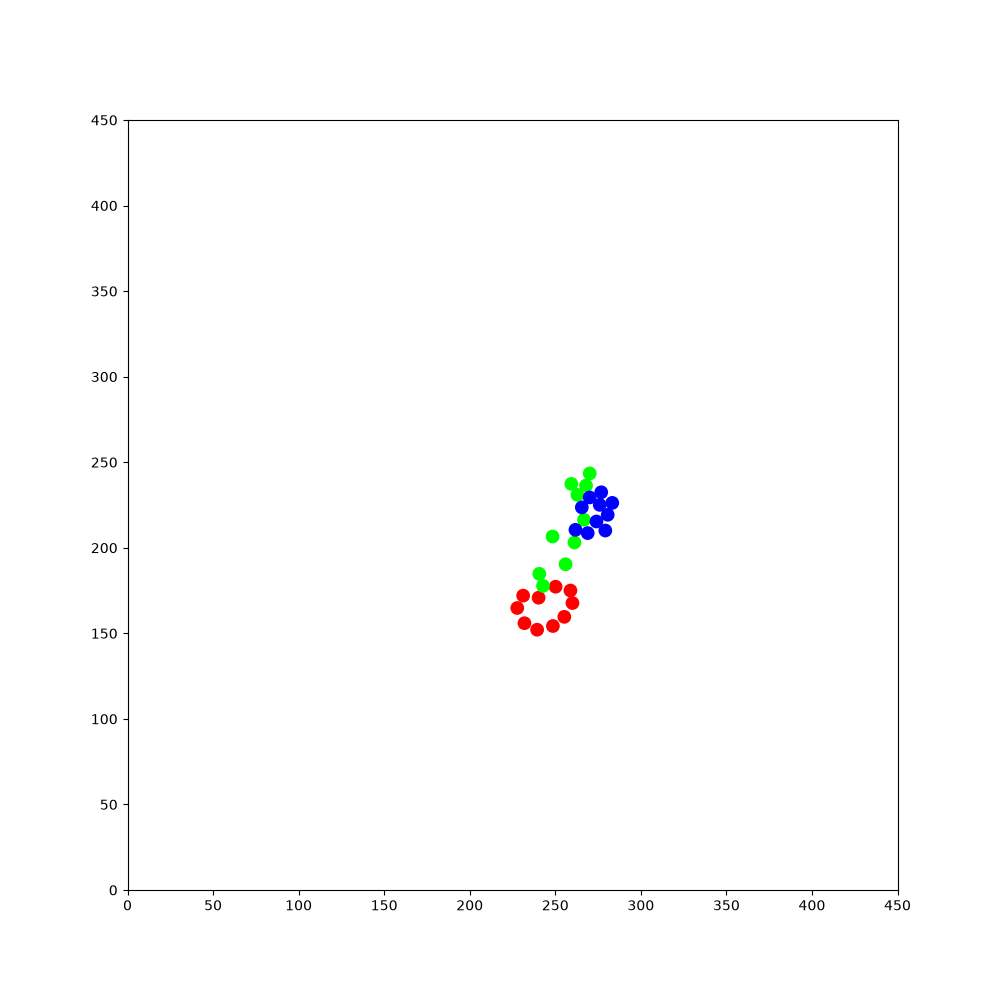

Data behind this chart, as committed beside it:
157.762, 25.622, 1.43822, 1, 0, 0, 339.561, 207.516, -2.45674, 1, 0, 0, 421.182, 422.229, 2.21687, 1, 0, 0, 139.547, 11.0857, -2.42424, 1, 0, 0
157.8, 25.62, 1.438, 1, 0, 0, 340, 206.7, -2.457, 1, 0, 0, 421.2, 422.2, 2.217, 1, 0, 0, 139.5, 11.09, -2.424, 1, 0, 0
157.8, 26.63, 1.539, 1, 0, 0, 339.2, 206, -2.379, 1, 0, 0, 420.5, 423, 2.294, 1, 0, 0, 138.8, 10.39, -2.337, 1, 0, 0
157.9, 27.89, 1.542, 1, 0, 0, 338.4, 205.2, -2.378, 1, 0, 0, 420.6, 423, 2.681, 1, 0, 0, 138.8, 10.4, -1.965, 1, 0, 0
157.9, 29.11, 1.531, 1, 0, 0, 337.4, 204.3, -2.378, 1, 0, 0, 420.6, 423, 3.066, 1, 0, 0, 138.8, 10.42, -1.6, 1, 0, 0
158, 30.35, 1.52, 1, 0, 0, 336.6, 203.4, -2.394, 1, 0, 0, 420.6, 423, -2.824, 1, 0, 0, 138.8, 10.42, -1.215, 1, 0, 0
158, 31.58, 1.519, 1, 0, 0, 335.9, 203.1, -2.372, 1, 0, 0, 420.6, 423, -2.45, 1, 0, 0, 138.8, 10.43, -0.8345, 1, 0, 0
158.1, 32.83, 1.529, 1, 0, 0, 335.4, 202.8, -2.283, 1, 0, 0, 420.6, 423, -2.06, 1, 0, 0, 138.8, 10.46, -0.4571, 1, 0, 0
158.1, 33.81, 1.613, 1, 0, 0, 334.9, 202.5, -2.188, 1, 0, 0, 420.7, 423.1, -1.679, 1, 0, 0, 138.8, 10.46, -0.07646, 1, 0, 0
158.1, 33.79, 1.99, 1, 0, 0, 334.9, 202.5, -1.821, 1, 0, 0, 420.5, 421.8, -1.675, 1, 0, 0, 138.8, 10.46, 0.3013, 1, 0, 0
157.6, 34.9, 1.998, 1, 0, 0, 334.9, 201.8, -1.808, 1, 0, 0, 420.4, 420.6, -1.688, 1, 0, 0, 138.8, 10.45, 0.6838, 1, 0, 0
157.1, 36.01, 2.002, 1, 0, 0, 334.9, 201, -1.812, 1, 0, 0, 420.2, 419.4, -1.689, 1, 0, 0, 139.7, 11.2, 0.6822, 1, 0, 0
156.6, 37.11, 1.984, 1, 0, 0, 334.8, 200.1, -1.714, 1, 0, 0, 420.2, 418.4, -1.594, 1, 0, 0, 140.5, 11.88, 0.7729, 1, 0, 0
156.1, 38.24, 1.973, 1, 0, 0, 334.8, 200.1, -1.343, 1, 0, 0, 420.2, 418.4, -1.22, 1, 0, 0, 141.2, 12.64, 0.8625, 1, 0, 0
155.6, 39.39, 1.982, 1, 0, 0, 334.8, 200.1, -0.9583, 1, 0, 0, 420.2, 418.4, -0.8537, 1, 0, 0, 141.1, 12.6, 1.249, 1, 0, 0
155.1, 40.53, 1.972, 1, 0, 0, 334.7, 200.1, -0.5807, 1, 0, 0, 420.1, 418.5, -0.4827, 1, 0, 0, 141.1, 12.6, 1.635, 1, 0, 0
154.7, 41.63, 1.973, 1, 0, 0, 334.7, 200.2, -0.2089, 1, 0, 0, 420.1, 418.5, -0.09149, 1, 0, 0, 141.1, 13.81, 1.617, 1, 0, 0
154.2, 42.77, 1.983, 1, 0, 0, 334.7, 200.2, 0.1756, 1, 0, 0, 420.1, 418.5, 0.2763, 1, 0, 0, 141, 15.01, 1.609, 1, 0, 0
153.7, 43.89, 1.964, 1, 0, 0, 334.7, 200.1, 0.5548, 1, 0, 0, 420.1, 418.4, 0.6597, 1, 0, 0, 141, 16.23, 1.596, 1, 0, 0
153.2, 45.01, 1.958, 1, 0, 0, 335.7, 200.8, 0.5542, 1, 0, 0, 420, 418.4, 1.042, 1, 0, 0, 141, 17.46, 1.593, 1, 0, 0
152.8, 46.12, 1.968, 1, 0, 0, 336.5, 201.4, 0.6501, 1, 0, 0, 420, 418.4, 1.418, 1, 0, 0, 140.9, 18.67, 1.578, 1, 0, 0
152.3, 47.28, 1.968, 1, 0, 0, 336.5, 201.3, 1.018, 1, 0, 0, 420, 418.3, 1.797, 1, 0, 0, 140.9, 19.89, 1.59, 1, 0, 0
151.8, 48.4, 1.96, 1, 0, 0, 336.5, 201.3, 1.401, 1, 0, 0, 420.1, 418.3, 2.178, 1, 0, 0, 140.9, 20.89, 1.678, 1, 0, 0
151.4, 49.52, 1.955, 1, 0, 0, 336.5, 201.3, 1.773, 1, 0, 0, 420.1, 418.3, 2.548, 1, 0, 0, 140.9, 20.87, 2.047, 1, 0, 0
150.9, 50.65, 1.963, 1, 0, 0, 336.3, 202.5, 1.768, 1, 0, 0, 420.1, 418.3, 2.931, 1, 0, 0, 140.3, 21.96, 2.052, 1, 0, 0
150.4, 51.82, 1.956, 1, 0, 0, 336.1, 203.5, 1.854, 1, 0, 0, 420.1, 418.3, -2.97, 1, 0, 0, 139.7, 23.05, 2.067, 1, 0, 0
150.6, 52.83, 1.957, 1, 0, 0, 335.7, 204.5, 1.95, 1, 0, 0, 418.9, 418, -2.969, 1, 0, 0, 139.1, 24.14, 2.062, 1, 0, 0
150.9, 53.82, 1.951, 1, 0, 0, 335.3, 205.4, 2.037, 1, 0, 0, 417.9, 417.8, -2.889, 1, 0, 0, 138.5, 25.25, 2.063, 1, 0, 0
151.2, 54.92, 1.945, 1, 0, 0, 334.8, 206.3, 2.126, 1, 0, 0, 416.9, 417.5, -2.798, 1, 0, 0, 137.9, 26.36, 2.053, 1, 0, 0
151.5, 56.1, 1.953, 1, 0, 0, 334.8, 206.3, 2.507, 1, 0, 0, 415.8, 417.1, -2.802, 1, 0, 0, 137.4, 27.4, 2.058, 1, 0, 0
151.6, 57.33, 1.964, 1, 0, 0, 334.8, 206.3, 2.882, 1, 0, 0, 414.6, 416.7, -2.792, 1, 0, 0, 136.8, 28.49, 2.068, 1, 0, 0
151.7, 58.65, 1.958, 1, 0, 0, 333.6, 206.6, 2.888, 1, 0, 0, 413.5, 416.3, -2.776, 1, 0, 0, 136.2, 29.53, 2.077, 1, 0, 0
151.7, 60.01, 1.965, 1, 0, 0, 332.6, 206.8, 2.99, 1, 0, 0, 412.5, 415.9, -2.679, 1, 0, 0, 135.7, 30.61, 2.06, 1, 0, 0
151.2, 61.12, 1.961, 1, 0, 0, 332.6, 206.8, -2.914, 1, 0, 0, 411.4, 415.3, -2.678, 1, 0, 0, 135.1, 31.69, 2.07, 1, 0, 0
150.7, 62.26, 1.969, 1, 0, 0, 332.6, 206.8, -2.534, 1, 0, 0, 410.3, 414.8, -2.684, 1, 0, 0, 134.5, 32.72, 2.075, 1, 0, 0
150.3, 63.18, 2.069, 1, 0, 0, 331.7, 206.1, -2.534, 1, 0, 0, 409.3, 414.2, -2.681, 1, 0, 0, 133.9, 33.77, 2.081, 1, 0, 0
149.7, 64.28, 2.06, 1, 0, 0, 330.8, 205.5, -2.444, 1, 0, 0, 408.1, 413.7, -2.682, 1, 0, 0, 133.4, 34.64, 2.16, 1, 0, 0
149.2, 65.16, 2.14, 1, 0, 0, 330.1, 204.9, -2.362, 1, 0, 0, 407, 413.1, -2.685, 1, 0, 0, 133.4, 34.63, 2.53, 1, 0, 0
148.5, 66.2, 2.139, 1, 0, 0, 330.1, 204.9, -1.981, 1, 0, 0, 405.9, 412.6, -2.686, 1, 0, 0, 133.5, 34.6, 2.909, 1, 0, 0
147.8, 67.24, 2.133, 1, 0, 0, 330.1, 204.9, -1.607, 1, 0, 0, 404.9, 412.1, -2.692, 1, 0, 0, 132.2, 34.88, 2.921, 1, 0, 0
147.2, 68.25, 2.134, 1, 0, 0, 330.1, 204.9, -1.214, 1, 0, 0, 403.9, 411.6, -2.6, 1, 0, 0, 131, 35.14, 2.939, 1, 0, 0
146.5, 69.28, 2.148, 1, 0, 0, 330.1, 204.9, -0.8323, 1, 0, 0, 403.9, 411.6, -2.212, 1, 0, 0, 129.8, 35.39, 2.943, 1, 0, 0
145.9, 70.33, 2.15, 1, 0, 0, 330.1, 204.9, -0.4477, 1, 0, 0, 403.2, 410.6, -2.222, 1, 0, 0, 128.6, 35.62, 2.958, 1, 0, 0
145.2, 71.39, 2.144, 1, 0, 0, 330.1, 205, -0.05156, 1, 0, 0, 402.5, 409.6, -2.212, 1, 0, 0, 127.4, 35.84, 2.951, 1, 0, 0
144.5, 72.41, 2.144, 1, 0, 0, 330.1, 204.9, 0.3208, 1, 0, 0, 401.7, 408.6, -2.219, 1, 0, 0, 126.3, 36.08, 2.938, 1, 0, 0
143.8, 73.46, 2.142, 1, 0, 0, 330, 204.9, 0.7028, 1, 0, 0, 401, 407.7, -2.228, 1, 0, 0, 125, 36.33, 2.948, 1, 0, 0
143.2, 74.52, 2.146, 1, 0, 0, 330.9, 205.7, 0.7049, 1, 0, 0, 400.3, 406.7, -2.222, 1, 0, 0, 123.8, 36.57, 2.946, 1, 0, 0
142.5, 75.55, 2.141, 1, 0, 0, 331.9, 206.5, 0.7121, 1, 0, 0, 399.5, 405.8, -2.215, 1, 0, 0, 122.6, 36.81, 2.947, 1, 0, 0
141.8, 76.59, 2.127, 1, 0, 0, 332.6, 207.2, 0.7934, 1, 0, 0, 398.8, 404.8, -2.229, 1, 0, 0, 121.4, 37.04, 2.956, 1, 0, 0
141.2, 77.61, 2.133, 1, 0, 0, 332.6, 207.2, 1.159, 1, 0, 0, 398, 403.8, -2.218, 1, 0, 0, 120.2, 37.26, 2.948, 1, 0, 0
140.6, 78.62, 2.135, 1, 0, 0, 332.6, 207.2, 1.54, 1, 0, 0, 397.3, 402.8, -2.213, 1, 0, 0, 119, 37.51, 2.937, 1, 0, 0
139.9, 79.64, 2.127, 1, 0, 0, 332.6, 207.2, 1.927, 1, 0, 0, 396.6, 401.9, -2.22, 1, 0, 0, 117.8, 37.76, 2.923, 1, 0, 0
139.3, 80.67, 2.139, 1, 0, 0, 332.2, 208.3, 1.939, 1, 0, 0, 395.8, 400.9, -2.202, 1, 0, 0, 116.7, 38.01, 2.943, 1, 0, 0
138.6, 81.73, 2.135, 1, 0, 0, 331.7, 209.4, 1.932, 1, 0, 0, 395.3, 400, -2.118, 1, 0, 0, 115.5, 38.24, 2.952, 1, 0, 0
137.9, 82.75, 2.147, 1, 0, 0, 331.3, 210.4, 2.029, 1, 0, 0, 394.8, 399.2, -2.033, 1, 0, 0, 114.3, 38.47, 2.951, 1, 0, 0
137.3, 83.77, 2.134, 1, 0, 0, 330.9, 210.8, 2.124, 1, 0, 0, 394.4, 398.2, -1.937, 1, 0, 0, 113.1, 38.7, 2.958, 1, 0, 0
136.6, 84.84, 2.131, 1, 0, 0, 330.9, 210.4, 2.507, 1, 0, 0, 394.1, 397.3, -1.865, 1, 0, 0, 111.9, 38.93, 2.95, 1, 0, 0
136, 85.86, 2.129, 1, 0, 0, 331, 210.2, 2.879, 1, 0, 0, 393.8, 396.3, -1.782, 1, 0, 0, 110.7, 39.17, 2.933, 1, 0, 0
135.3, 86.91, 2.142, 1, 0, 0, 330.1, 210, 2.869, 1, 0, 0, 393.6, 395.3, -1.694, 1, 0, 0, 109.5, 39.42, 2.934, 1, 0, 0
134.6, 87.97, 2.139, 1, 0, 0, 329.2, 209.8, 2.878, 1, 0, 0, 393.6, 394.3, -1.607, 1, 0, 0, 108.3, 39.68, 2.933, 1, 0, 0
134, 88.97, 2.147, 1, 0, 0, 328.2, 209.6, 2.892, 1, 0, 0, 393.6, 393.3, -1.531, 1, 0, 0, 107.1, 39.92, 2.939, 1, 0, 0
... 1,740 more rows
